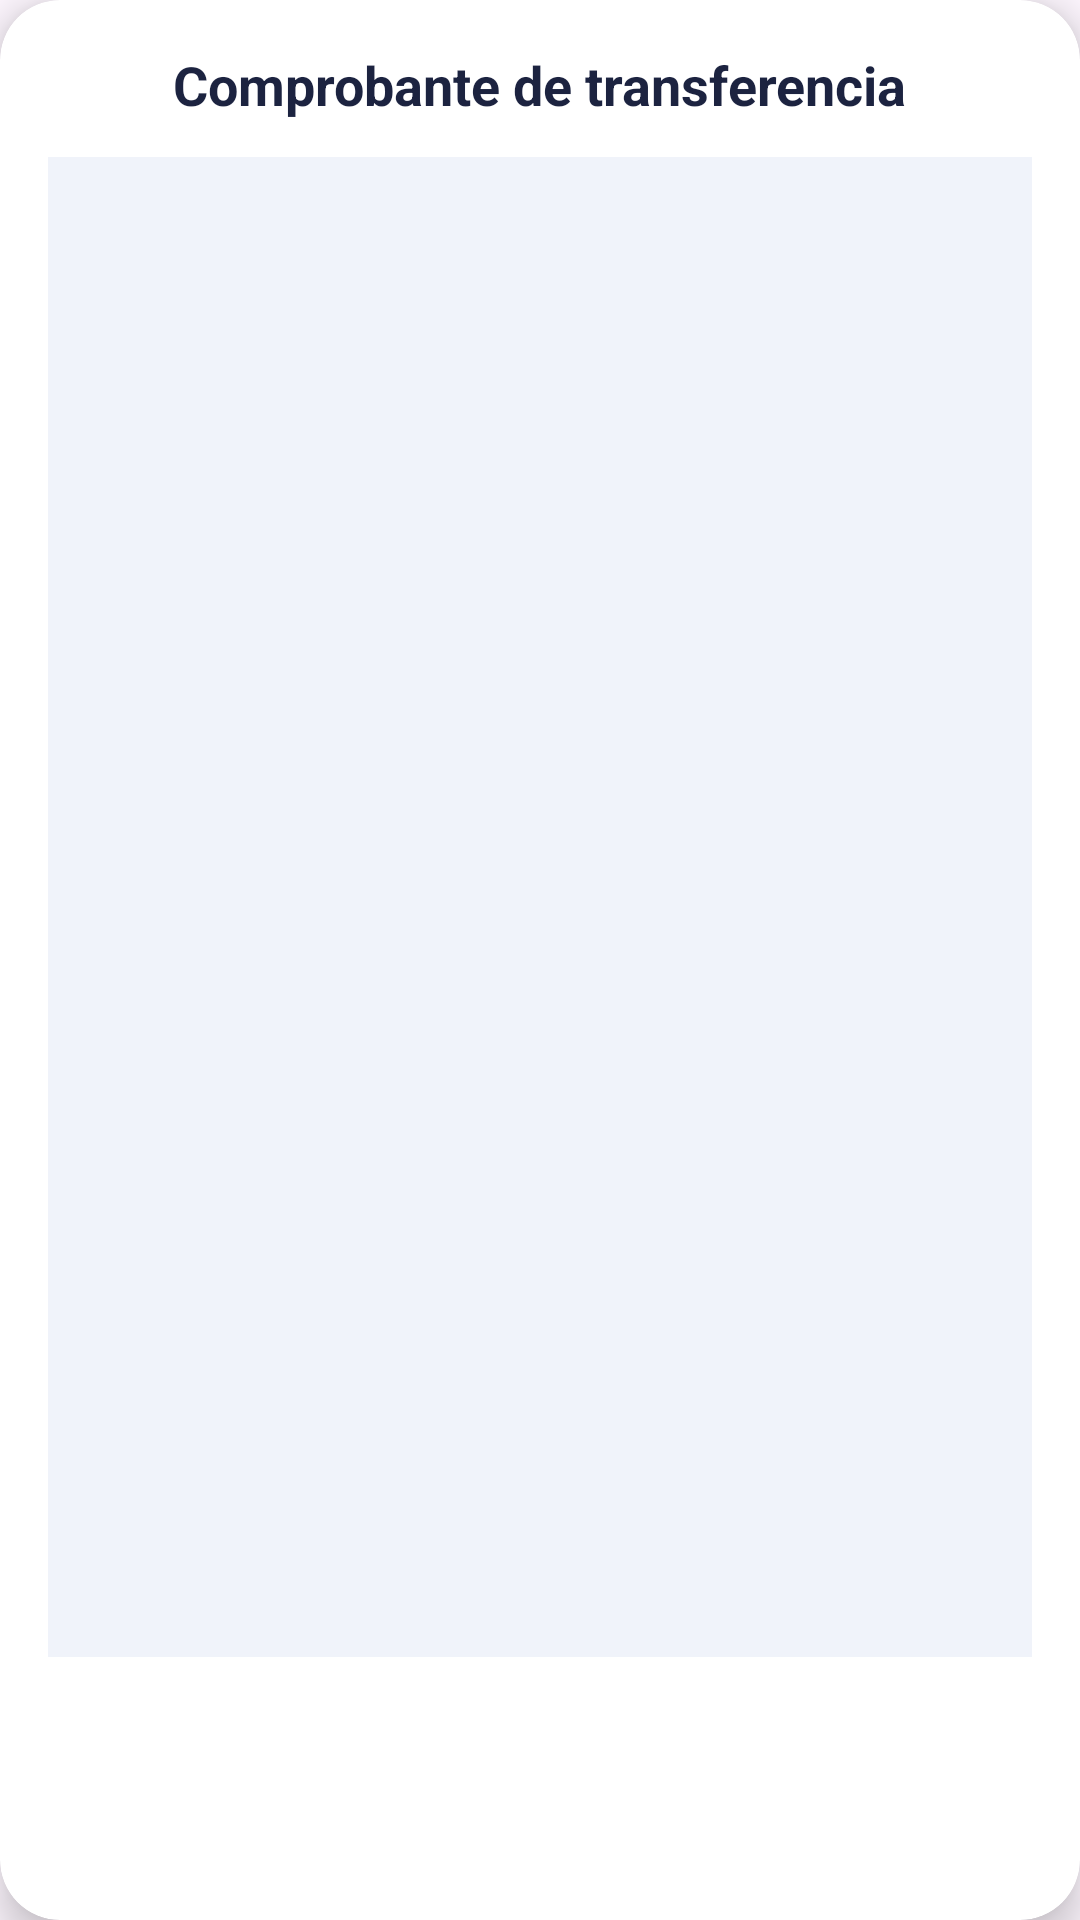

The Android layout XML behind this screen, and the referenced resources:
<!-- AndroidManifest.xml: application theme Theme.TotalDiaria -->
<!-- res/layout/dialog_comprobante.xml -->
<?xml version="1.0" encoding="utf-8"?>
<androidx.cardview.widget.CardView
    xmlns:android="http://schemas.android.com/apk/res/android"
    xmlns:app="http://schemas.android.com/apk/res-auto"
    android:layout_width="match_parent"
    android:layout_height="wrap_content"
    android:layout_margin="20dp"
    app:cardBackgroundColor="#FFFFFF"
    app:cardCornerRadius="20dp"
    app:cardElevation="8dp">

    <LinearLayout
        android:layout_width="match_parent"
        android:layout_height="wrap_content"
        android:orientation="vertical"
        android:padding="16dp">

        <TextView
            android:layout_width="wrap_content"
            android:layout_height="wrap_content"
            android:text="Comprobante de transferencia"
            android:textColor="#1C2340"
            android:textSize="18sp"
            android:textStyle="bold"
            android:layout_gravity="center"/>

        <ImageView
            android:id="@+id/imgComprobanteGrande"
            android:layout_width="match_parent"
            android:layout_height="500dp"
            android:layout_marginTop="12dp"
            android:adjustViewBounds="true"
            android:contentDescription="Comprobante"
            android:scaleType="fitCenter"
            android:background="#F0F3FA"/>

    </LinearLayout>

</androidx.cardview.widget.CardView>
<!-- resources referenced by this layout -->
<resources>
  <style name="Theme.TotalDiaria" parent="Base.Theme.TotalDiaria" />
  <style name="Base.Theme.TotalDiaria" parent="Theme.Material3.DayNight.NoActionBar">
          <item name="android:windowAnimationStyle">@null</item>
      </style>
</resources>
